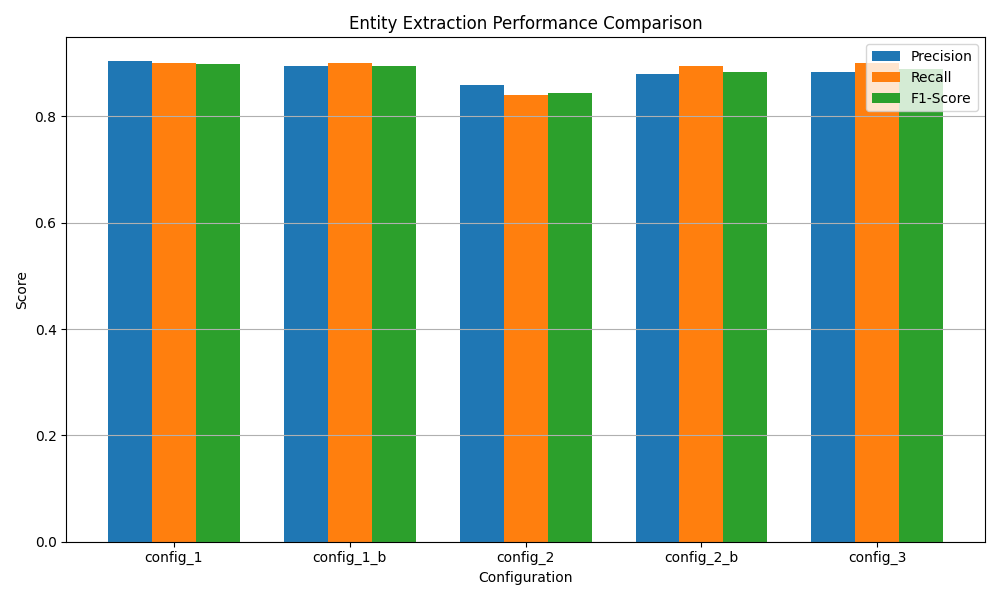

Data behind this chart, as committed beside it:
configuration, precision, recall, f1-score
config_1, 0.9037, 0.8999, 0.8986
config_1_b, 0.894, 0.9007, 0.8944
config_2, 0.8599, 0.8396, 0.8445
config_2_b, 0.8796, 0.8941, 0.8838
config_3, 0.8845, 0.9005, 0.8892
